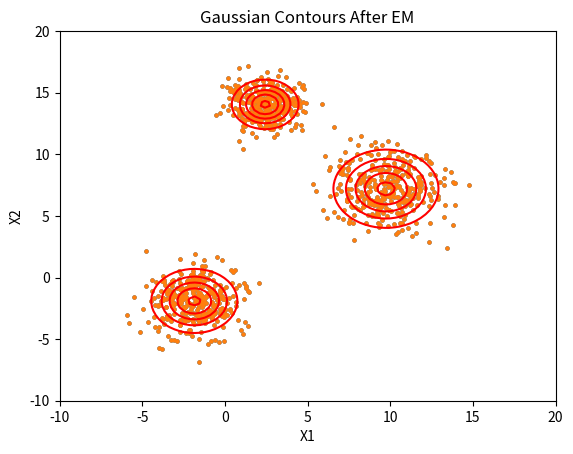

Reproduce this figure in Python.
# [redacted]

import numpy as np
import matplotlib.pyplot as plt
from scipy.stats import multivariate_normal

###### Step 1: Generate Random Dataset ######

# Set random seed for reproducibility
np.random.seed(42)

# Generate random centers for 3 clusters
num_clusters = 3
cluster_centers = np.random.uniform(-5, 15, size=(num_clusters, 2))  # Random means in range [-5, 15]

# Generate random isotropic covariance matrices (scale factors)
covariances = [np.eye(2) * np.random.uniform(1.0, 3.0) for _ in range(num_clusters)]

# Random sample sizes between 200 and 400
samples_per_cluster = [np.random.randint(200, 401) for _ in range(num_clusters)]

# Generate data for each cluster
data = []
for mean, cov, n in zip(cluster_centers, covariances, samples_per_cluster):
    cluster_data = np.random.multivariate_normal(mean, cov, n)
    data.append(cluster_data)
data = np.vstack(data)

# Visualize the generated data
plt.scatter(data[:, 0], data[:, 1], s=5)
plt.title("Generated Data (Random Clusters and Covariances)")
plt.xlabel("X1")
plt.ylabel("X2")
plt.show()

###### Step 2: Multivariate Gaussian PDF ######

def multivariate_gaussian(x, mean, cov):
    """Compute Multivariate Gaussian PDF."""
    d = mean.shape[0]
    det = np.linalg.det(cov)
    inv = np.linalg.inv(cov)
    diff = x - mean
    exponent = -0.5 * np.sum(diff @ inv * diff, axis=1)
    return np.exp(exponent) / (np.sqrt((2 * np.pi) ** d * det))

###### Step 3: EM Algorithm ######

def initialize_parameters(data, k):
    """Initialize means, covariances, and weights randomly."""
    n_samples, n_features = data.shape
    
    # Randomly select data points as initial means
    means = data[np.random.choice(n_samples, k, replace=False)]
    
    # Random isotropic covariance matrices
    covariances = [np.eye(n_features) * np.random.uniform(1.0, 3.0) for _ in range(k)]
    
    # Random weights normalized to sum to 1
    weights = np.random.rand(k)
    weights /= weights.sum()
    
    return means, covariances, weights

def e_step(data, means, covariances, weights, k):
    """E-Step: Compute E_probabilities."""
    n_samples = len(data)
    E_probabilities = np.zeros((n_samples, k))
    for i in range(k):
        E_probabilities[:, i] = weights[i] * multivariate_gaussian(data, means[i], covariances[i])
    E_probabilities /= E_probabilities.sum(axis=1, keepdims=True)
    return E_probabilities

def m_step(data, E_probabilities, k):
    """M-Step: Update parameters."""
    n_samples, n_features = data.shape
    new_means = np.zeros((k, n_features))
    new_covariances = []
    new_weights = np.zeros(k)

    for i in range(k):
        resp_sum = E_probabilities[:, i].sum()
        new_means[i] = (E_probabilities[:, i][:, None] * data).sum(axis=0) / resp_sum
        diff = data - new_means[i]
        cov = (E_probabilities[:, i][:, None] * diff).T @ diff / resp_sum
        new_covariances.append(np.eye(n_features) * np.mean(np.diag(cov)))  # Enforce isotropic covariance
        new_weights[i] = resp_sum / n_samples
    
    return new_means, new_covariances, new_weights

def em_algorithm(data, k, max_iter=100, tol=1e-4):
    """EM Algorithm for Gaussian Mixture Models."""
    means, covariances, weights = initialize_parameters(data, k)
    
    for iteration in range(max_iter):
        # E-Step
        E_probabilities = e_step(data, means, covariances, weights, k)
        
        # M-Step
        new_means, new_covariances, new_weights = m_step(data, E_probabilities, k)
        
        # Convergence check
        if np.linalg.norm(new_means - means) < tol:
            print(f"Converged at iteration {iteration + 1}")
            break
        
        means, covariances, weights = new_means, new_covariances, new_weights
    
    return means, covariances, weights

###### Step 4: Plot Gaussian Contours ######

def plot_gaussian_contours(data, means, covariances):
    x, y = np.meshgrid(np.linspace(-10, 20, 100), np.linspace(-10, 20, 100))
    pos = np.dstack((x, y))

    plt.scatter(data[:, 0], data[:, 1], s=5)
    for mean, cov in zip(means, covariances):
        rv = multivariate_normal(mean, cov)
        plt.contour(x, y, rv.pdf(pos), levels=5, colors='red')
    
    plt.title("Gaussian Contours After EM")
    plt.xlabel("X1")
    plt.ylabel("X2")
    plt.show()

###### Step 5: Run EM Algorithm and Plot ######

k = 3  # Number of clusters
means, covariances, weights = em_algorithm(data, k)
plot_gaussian_contours(data, means, covariances)
